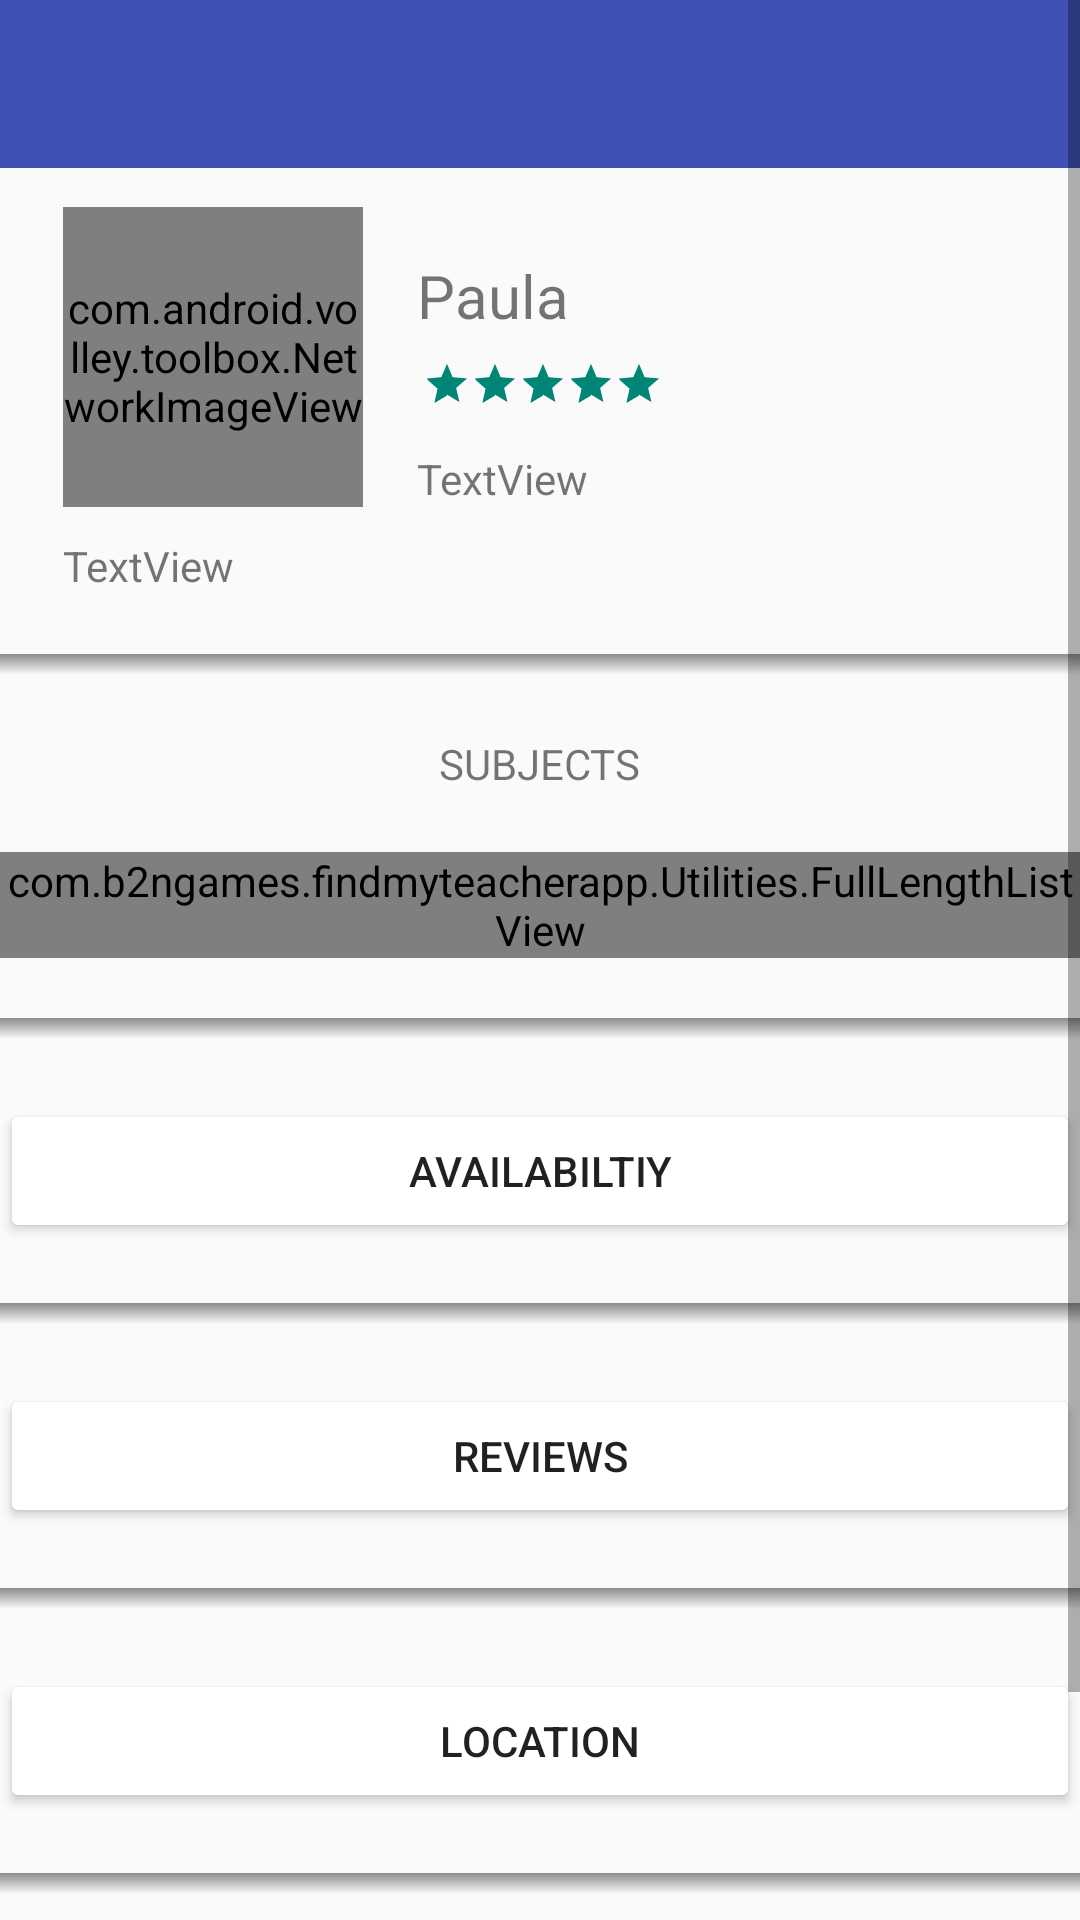

Android layout source for this screen:
<!-- AndroidManifest.xml: activity theme AppTheme.NoActionBar -->
<!-- res/layout/activity_teacher_info.xml -->
<?xml version="1.0" encoding="utf-8"?>
<android.support.v4.widget.DrawerLayout
    xmlns:android="http://schemas.android.com/apk/res/android"
    xmlns:app="http://schemas.android.com/apk/res-auto"
    xmlns:tools="http://schemas.android.com/tools"
    android:id="@+id/drawer_layout"
    android:layout_width="match_parent"
    android:layout_height="match_parent"
    android:fitsSystemWindows="true">
    <ScrollView
        android:layout_width="match_parent"
        android:layout_height="wrap_content"
        >
        <LinearLayout
            android:layout_width="match_parent"
            android:layout_height="wrap_content"
            android:orientation="vertical">

    <RelativeLayout
        xmlns:android="http://schemas.android.com/apk/res/android"
        xmlns:app="http://schemas.android.com/apk/res-auto"
        xmlns:tools="http://schemas.android.com/tools"
        android:id="@+id/activity_teacher_info"
        android:layout_width="match_parent"
        android:layout_height="match_parent"
        tools:context="com.b2ngames.findmyteacherapp.TeacherInfoActivity">

        <include
            layout="@layout/app_bar_common"
            android:layout_width="match_parent"
            android:layout_height="wrap_content"
            android:id="@+id/include2"/>

        <com.android.volley.toolbox.NetworkImageView
            android:layout_width="100dp"
            android:layout_height="100dp"
            android:layout_marginLeft="21dp"
            android:layout_marginStart="21dp"
            android:id="@+id/ivTeacherImage"
            android:layout_marginTop="13dp"
            android:layout_below="@+id/include2"
            android:layout_alignParentLeft="true"
            android:layout_alignParentStart="true"/>

        <TextView
            android:text="Paula"
            android:layout_width="wrap_content"
            android:layout_height="wrap_content"
            android:layout_alignTop="@+id/ivTeacherImage"
            android:layout_toRightOf="@+id/ivTeacherImage"
            android:layout_toEndOf="@+id/ivTeacherImage"
            android:layout_marginLeft="18dp"
            android:layout_marginStart="18dp"
            android:layout_marginTop="16dp"
            android:id="@+id/tvTeacherNameTeacherInfoActivity"
            android:textSize="20sp"/>

        <RatingBar
            android:id="@+id/rbTeacherMark"
            style="@style/customRatingBar"
            android:layout_width="wrap_content"
            android:layout_height="wrap_content"
            android:layout_toRightOf="@+id/ivTeacherImage"
            android:layout_toEndOf="@+id/ivTeacherImage"
            android:layout_marginTop="120dp"
            android:layout_marginLeft="20dp"
            android:max="5"
            android:stepSize="1"/>

        <TextView
            android:text="TextView"
            android:layout_width="wrap_content"
            android:layout_height="wrap_content"
            android:layout_marginTop="10dp"
            android:id="@+id/tvDistance"
            android:layout_below="@+id/ivTeacherImage"
            android:layout_alignLeft="@+id/ivTeacherImage"
            android:layout_alignStart="@+id/ivTeacherImage"/>

        <TextView
            android:text="TextView"
            android:layout_width="wrap_content"
            android:layout_height="wrap_content"
            android:id="@+id/tvPriceHour"
            android:layout_above="@+id/tvDistance"
            android:layout_alignLeft="@+id/tvTeacherNameTeacherInfoActivity"
            android:layout_alignStart="@+id/tvTeacherNameTeacherInfoActivity"/>

        <View
            style="@style/Divider"
            android:visibility="visible"
            android:layout_below="@+id/tvDistance"
            android:layout_marginTop="20dp"
            android:layout_width="match_parent"
            android:id="@+id/divider1"/>

        <TextView
            android:layout_marginTop="20dp"
            android:id="@+id/tvSubjectTitle"
            android:layout_width="wrap_content"
            android:layout_height="wrap_content"
            android:text="@string/subjects"
            android:layout_below="@+id/divider1"
            android:layout_centerHorizontal="true"/>

        <com.b2ngames.findmyteacherapp.Utilities.FullLengthListView
            android:id="@+id/lvTeacherSubjects"
            android:layout_width="match_parent"
            android:layout_height="wrap_content"
            android:layout_below="@+id/tvSubjectTitle"
            android:layout_marginTop="20dp"/>

        <View
            style="@style/Divider"
            android:visibility="visible"
            android:layout_below="@+id/lvTeacherSubjects"
            android:layout_marginTop="20dp"
            android:layout_width="match_parent"
            android:id="@+id/divider2"/>

        <Button
            android:id="@+id/btnAvailavility"
            android:layout_width="match_parent"
            android:layout_height="wrap_content"
            android:text="@string/availability"
            android:layout_below="@+id/divider2"
            android:layout_marginTop="20dp"
            android:backgroundTint="@android:color/white"/>
        <View
            style="@style/Divider"
            android:visibility="visible"
            android:layout_below="@+id/btnAvailavility"
            android:layout_marginTop="20dp"
            android:layout_width="match_parent"
            android:id="@+id/divider3"/>
        <Button
            android:id="@+id/btnReviews"
            android:layout_width="match_parent"
            android:layout_height="wrap_content"
            android:text="@string/reviews"
            android:layout_below="@+id/divider3"
            android:layout_marginTop="20dp"
            android:backgroundTint="@android:color/white"/>
        <View
            style="@style/Divider"
            android:visibility="visible"
            android:layout_below="@+id/btnReviews"
            android:layout_marginTop="20dp"
            android:layout_width="match_parent"
            android:id="@+id/divider4"/>

        <Button
            android:id="@+id/btnLocation"
            android:layout_width="match_parent"
            android:layout_height="wrap_content"
            android:text="@string/location"
            android:layout_below="@+id/divider4"
            android:layout_marginTop="20dp"
            android:backgroundTint="@android:color/white"/>

        <View
            style="@style/Divider"
            android:visibility="visible"
            android:layout_below="@+id/btnLocation"
            android:layout_marginTop="20dp"
            android:layout_width="match_parent"
            android:id="@+id/divider5"/>

        <Button
            android:id="@+id/btnChat"
            android:layout_width="match_parent"
            android:layout_height="wrap_content"
            android:text="@string/chat"
            android:layout_below="@+id/divider5"
            android:layout_marginTop="20dp"
            android:backgroundTint="@android:color/white"/>

        <View
            style="@style/Divider"
            android:visibility="visible"
            android:layout_below="@+id/btnChat"
            android:layout_marginTop="20dp"
            android:layout_width="match_parent"
            android:id="@+id/divider6"/>

    </RelativeLayout>
    <RelativeLayout
        android:layout_width="match_parent"
        android:layout_height="match_parent"
        android:id="@+id/rlWaitingCircle"
        android:visibility="gone">

        <ProgressBar
            android:id="@+id/pbWaitingCircle"
            style="?android:attr/progressBarStyle"
            android:layout_width="wrap_content"
            android:layout_height="wrap_content"
            android:layout_marginLeft="155dp"
            android:layout_marginStart="155dp"
            android:layout_centerVertical="true"
            android:layout_alignParentLeft="true"
            android:layout_marginTop="450dp"/>

    </RelativeLayout>
        </LinearLayout>
</ScrollView>
    <android.support.design.widget.NavigationView
        android:id="@+id/nav_view"
        android:layout_width="wrap_content"
        android:layout_height="match_parent"
        android:layout_gravity="start"
        android:fitsSystemWindows="true"
        app:headerLayout="@layout/nav_header_main"
        app:menu="@menu/activity_main_drawer" />
</android.support.v4.widget.DrawerLayout>
<!-- res/layout/app_bar_common.xml (included above) -->
<?xml version="1.0" encoding="utf-8"?>
<android.support.design.widget.CoordinatorLayout
    xmlns:android="http://schemas.android.com/apk/res/android"
    xmlns:app="http://schemas.android.com/apk/res-auto"
    xmlns:tools="http://schemas.android.com/tools"
    android:layout_width="match_parent"
    android:layout_height="wrap_content"
    android:fitsSystemWindows="true"
    tools:context="com.b2ngames.findmyteacherapp.MainActivity">

    <android.support.design.widget.AppBarLayout
        android:layout_width="match_parent"
        android:layout_height="wrap_content"
        android:theme="@style/AppTheme.AppBarOverlay">

        <android.support.v7.widget.Toolbar
            android:id="@+id/toolbar_common"
            android:layout_width="match_parent"
            android:layout_height="?attr/actionBarSize"
            android:background="?attr/colorPrimary"
            app:popupTheme="@style/AppTheme.PopupOverlay"
            android:descendantFocusability="beforeDescendants"
            android:focusableInTouchMode="true">

        </android.support.v7.widget.Toolbar>
    </android.support.design.widget.AppBarLayout>
</android.support.design.widget.CoordinatorLayout>
<!-- res/layout/nav_header_main.xml (included above) -->
<?xml version="1.0" encoding="utf-8"?>
<RelativeLayout
    xmlns:android="http://schemas.android.com/apk/res/android"
    xmlns:app="http://schemas.android.com/apk/res-auto"
    xmlns:tools="http://schemas.android.com/tools"
    android:layout_width="match_parent"
    android:layout_height="@dimen/nav_header_height"
    android:background="@drawable/side_nav_bar"
    android:gravity="bottom"
    android:theme="@style/ThemeOverlay.AppCompat.Dark"
    android:id="@+id/nav_header">

    <com.android.volley.toolbox.NetworkImageView
        android:id="@+id/ivUserPicture"
        android:layout_width="100dp"
        android:layout_height="100dp"
        android:src="@mipmap/ic_birrete"
        android:layout_marginBottom="20dp"
        android:visibility="visible"
        android:layout_centerVertical="true"
        android:layout_marginLeft="20dp"
        android:layout_marginTop="10dp"/>
        
        
        


    <TextView
        android:id="@+id/tvUserName"
        android:layout_width="175dp"
        android:layout_height="60dp"
        android:layout_alignTop="@+id/ivUserPicture"
        android:layout_marginLeft="19dp"
        android:layout_marginStart="19dp"
        android:layout_toEndOf="@+id/ivUserPicture"
        android:layout_toRightOf="@+id/ivUserPicture"
        android:paddingTop="@dimen/nav_header_vertical_spacing"
        android:text="Username"
        android:textSize="30sp"
        android:visibility="visible"
        app:layout_constraintBottom_toBottomOf="parent"
        app:layout_constraintHorizontal_bias="0.248"
        app:layout_constraintLeft_toLeftOf="parent"
        app:layout_constraintRight_toRightOf="parent"
        app:layout_constraintTop_toTopOf="parent"
        app:layout_constraintVertical_bias="0.175"/>

    <Button
        android:id="@+id/btnLogOrRegister"
        android:layout_width="match_parent"
        android:layout_height="70dp"
        android:layout_alignParentLeft="true"
        android:layout_alignParentStart="true"
        android:layout_alignParentTop="true"
        android:layout_marginBottom="40dp"
        android:backgroundTint="@color/colorWhite"
        android:text="@string/login_register"
        android:textColor="@color/cast_expanded_controller_background_color"
        android:visibility="gone"/>

</RelativeLayout>
<!-- resources referenced by this layout -->
<resources>
  <color name="colorWhite">#ffffff</color>
  <dimen name="nav_header_height">160dp</dimen>
  <dimen name="nav_header_vertical_spacing">16dp</dimen>
  <!-- mipmap ic_birrete: png bitmap (mipmap-hdpi, 2663 bytes) -->
  <string name="availability">AVAILABILTIY</string>
  <string name="chat">Chat</string>
  <string name="location">Location</string>
  <string name="login_register">LOGIN/REGISTER</string>
  <string name="reviews">REVIEWS</string>
  <string name="subjects">SUBJECTS</string>
  <style name="AppTheme.AppBarOverlay" parent="ThemeOverlay.AppCompat.Dark.ActionBar" />
  <style name="AppTheme.PopupOverlay" parent="ThemeOverlay.AppCompat.Light" />
  <style name="Divider">
          <item name="android:layout_width">match_parent</item>
          <item name="android:layout_height">7dp</item>
          <item name="android:background">@drawable/shadow</item>
      </style>
  <style name="customRatingBar" parent="android:style/Widget.Material.RatingBar.Small">
          <item name="android:numStars">5</item>
          <item name="android:rating">4.5</item>
          <item name="android:stepSize">1</item>
          <item name="android:layout_width">wrap_content</item>
          <item name="android:layout_height">wrap_content</item>
          <item name="android:paddingBottom">44dip</item>
          <item name="android:layout_marginLeft">4dip</item>
          <item name="android:layout_marginTop">4dip</item>
      </style>
  <style name="AppTheme.NoActionBar" parent="Theme.AppCompat.Light.NoActionBar">
          <item name="colorPrimary">@color/colorPrimary</item>
          <item name="colorPrimaryDark">@color/colorPrimaryDark</item>
  
      </style>
  <!-- drawable shadow (drawable-xhdpi) -->
  <?xml version="1.0" encoding="utf-8"?>
  <shape xmlns:android="http://schemas.android.com/apk/res/android"
   android:shape="rectangle">
      <gradient
          android:startColor="#9444"
          android:endColor="#0000"
          android:type="linear"
          android:angle="270"> 
      </gradient>
  
  </shape>
  <color name="colorPrimary">#3F51B5</color>
  <color name="colorPrimaryDark">#303F9F</color>
</resources>
